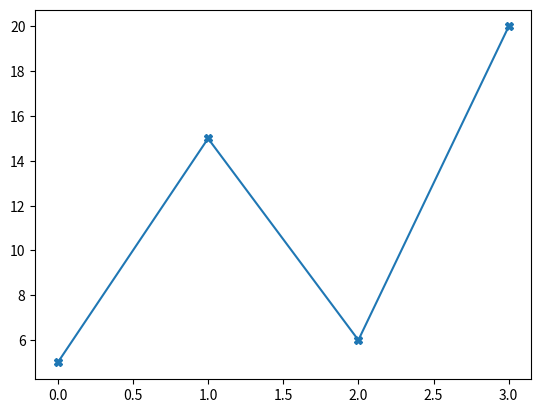

Python code for this plot:
import matplotlib.pyplot as plt
import numpy as np

ypoints = np.array([5, 15, 6, 20])
plt.plot(ypoints, marker = 'X')
plt.show()
